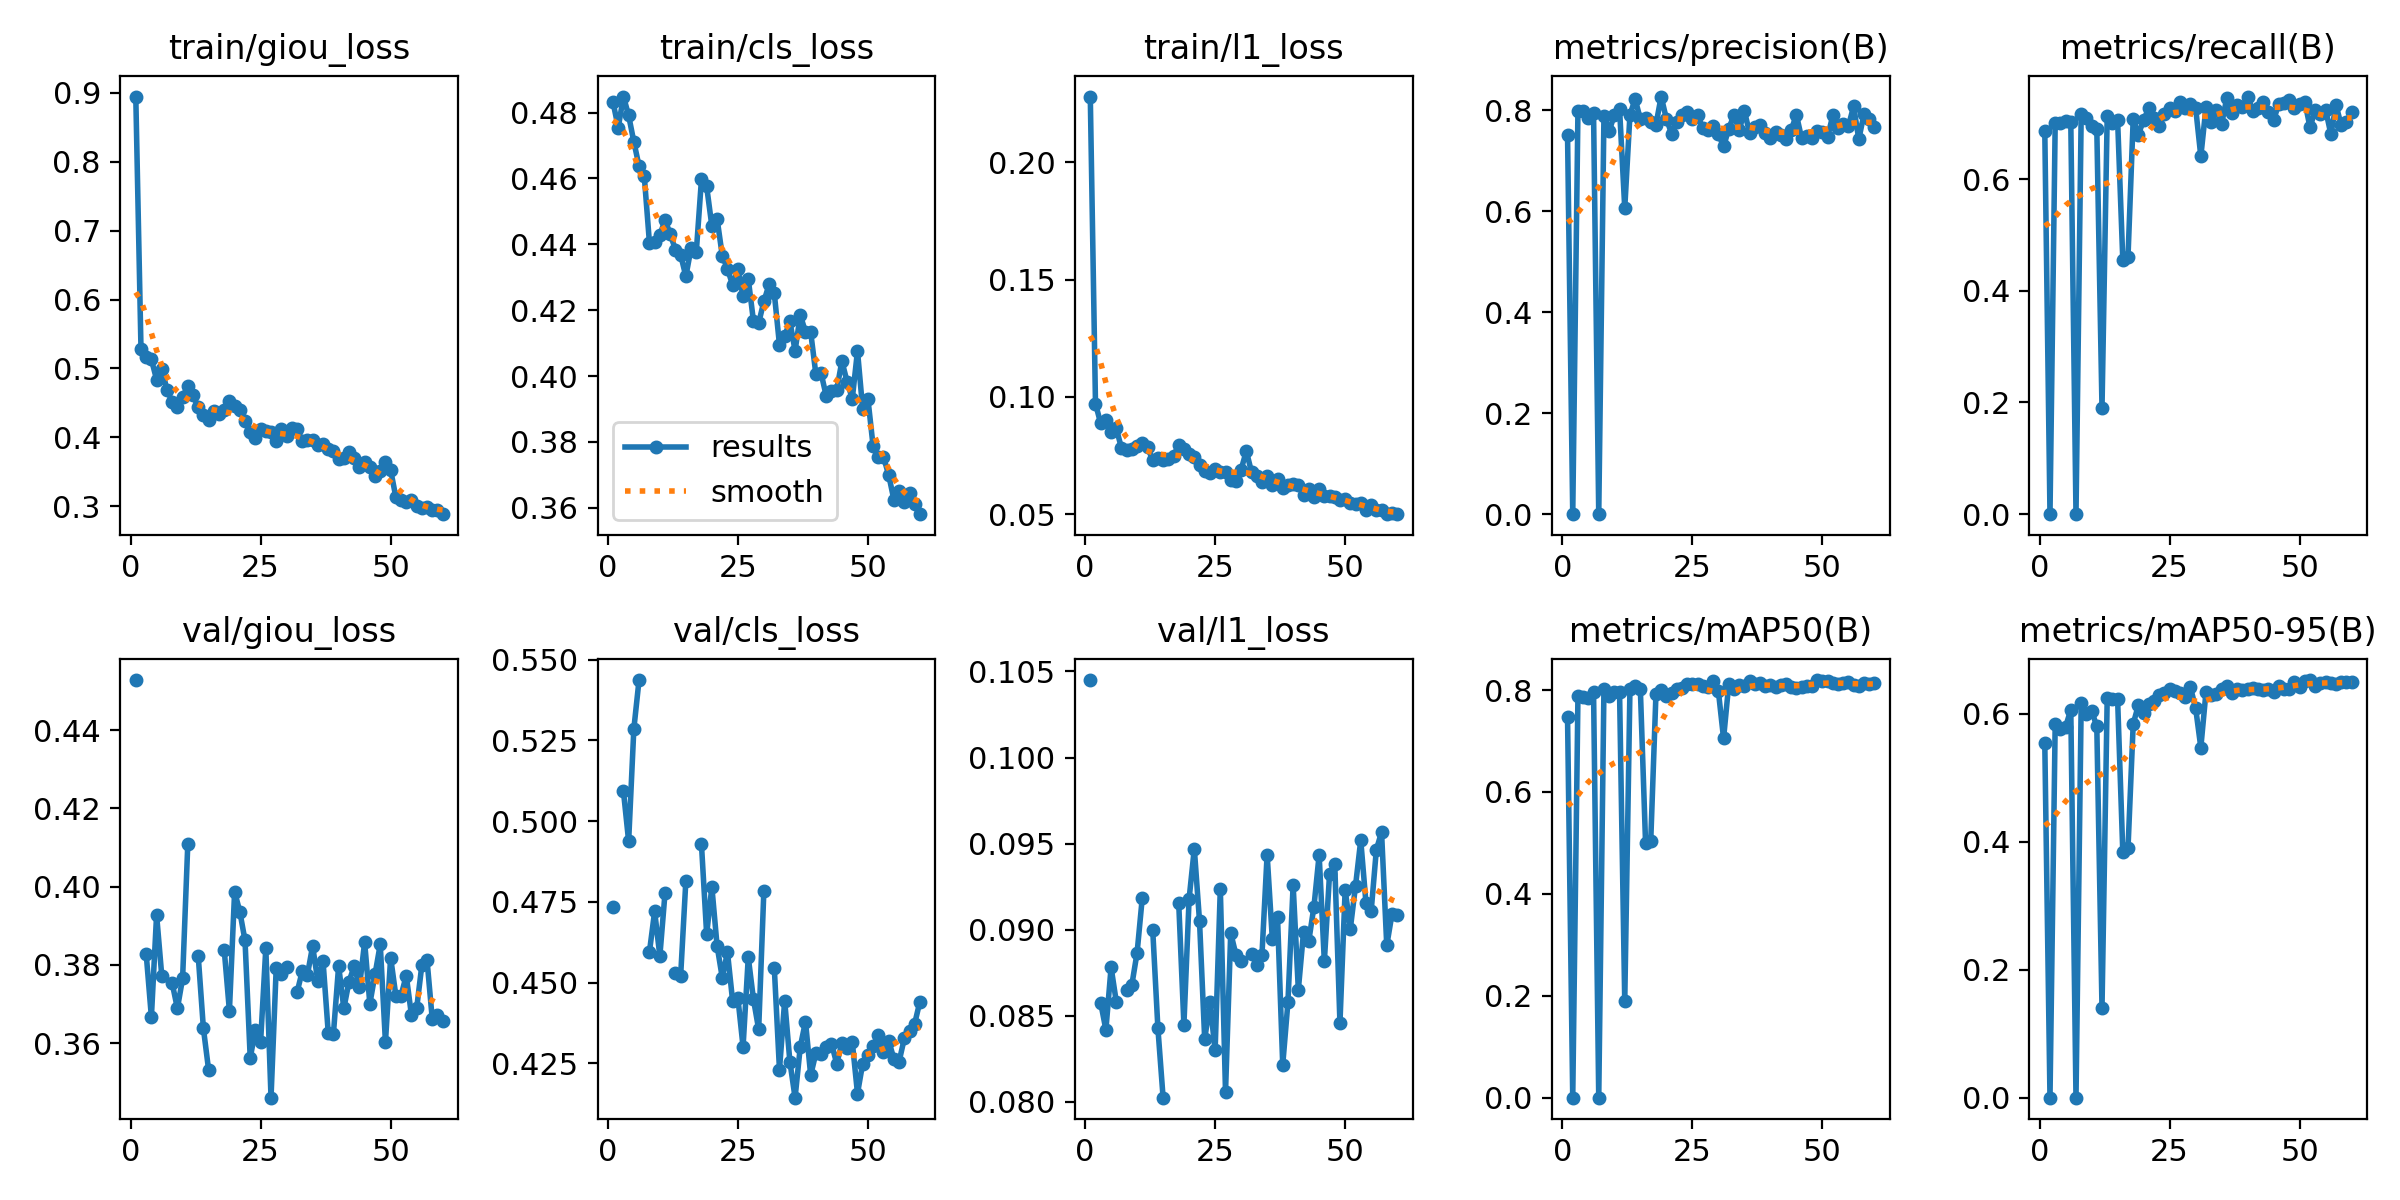

The file beside this chart, header and first rows:
epoch, time, train/giou_loss, train/cls_loss, train/l1_loss, metrics/precision(B), metrics/recall(B), metrics/mAP50(B), metrics/mAP50-95(B), val/giou_loss, val/cls_loss, val/l1_loss, lr/pg0, lr/pg1, lr/pg2
1, 92.64, 0.8947, 0.4831, 0.2281, 0.7514, 0.6864, 0.7463, 0.5544, 0.4528, 0.4733, 0.1045, 0.0006628, 0.0006628, 0.0006628
2, 186.1, 0.5283, 0.4754, 0.09714, 0, 0, 0, 0, nan, nan, nan, 0.001308, 0.001308, 0.001308
3, 267, 0.5171, 0.4849, 0.08867, 0.7988, 0.6997, 0.7876, 0.5845, 0.3828, 0.5092, 0.08576, 0.00193, 0.00193, 0.00193
4, 360.4, 0.513, 0.4791, 0.09026, 0.7985, 0.7012, 0.7867, 0.5759, 0.3667, 0.4938, 0.08419, 0.001901, 0.001901, 0.001901
5, 463.8, 0.4838, 0.4711, 0.08506, 0.7858, 0.7041, 0.784, 0.5801, 0.3928, 0.5285, 0.08782, 0.001868, 0.001868, 0.001868
6, 567.7, 0.4998, 0.4638, 0.08658, 0.7955, 0.702, 0.797, 0.6064, 0.3771, 0.5436, 0.08582, 0.001835, 0.001835, 0.001835
7, 674.4, 0.4687, 0.4608, 0.07811, 0, 0, 0, 0, nan, nan, nan, 0.001802, 0.001802, 0.001802
8, 775.5, 0.4516, 0.4404, 0.07749, 0.7888, 0.716, 0.803, 0.6166, 0.3753, 0.4595, 0.0865, 0.001769, 0.001769, 0.001769
9, 876.4, 0.444, 0.4407, 0.07774, 0.7596, 0.7101, 0.788, 0.5994, 0.3689, 0.472, 0.08682, 0.001736, 0.001736, 0.001736
10, 975.6, 0.4587, 0.4428, 0.07887, 0.7906, 0.6953, 0.7965, 0.6051, 0.3765, 0.4582, 0.08867, 0.001703, 0.001703, 0.001703
11, 1072, 0.4737, 0.4474, 0.0802, 0.8038, 0.6901, 0.7972, 0.5805, 0.4109, 0.4778, 0.09187, 0.00167, 0.00167, 0.00167
12, 1170, 0.4611, 0.4431, 0.07846, 0.6064, 0.1903, 0.1892, 0.1406, nan, nan, nan, 0.001637, 0.001637, 0.001637
13, 1268, 0.4434, 0.4384, 0.07309, 0.7914, 0.713, 0.8028, 0.625, 0.3824, 0.4531, 0.09001, 0.001604, 0.001604, 0.001604
14, 1366, 0.432, 0.4368, 0.07392, 0.8224, 0.7004, 0.8081, 0.6233, 0.3638, 0.4522, 0.08428, 0.001571, 0.001571, 0.001571
15, 1462, 0.4252, 0.4303, 0.073, 0.7827, 0.7059, 0.8013, 0.6231, 0.3532, 0.4815, 0.08025, 0.001538, 0.001538, 0.001538
16, 1560, 0.438, 0.4388, 0.07334, 0.7859, 0.4549, 0.5002, 0.3839, nan, nan, nan, 0.001505, 0.001505, 0.001505
17, 1664, 0.4337, 0.4376, 0.07475, 0.7777, 0.4608, 0.5046, 0.3901, nan, nan, nan, 0.001472, 0.001472, 0.001472
18, 1765, 0.4397, 0.4597, 0.07953, 0.7719, 0.7082, 0.7922, 0.5844, 0.3839, 0.4928, 0.09156, 0.001439, 0.001439, 0.001439
19, 1863, 0.4533, 0.4576, 0.07792, 0.8276, 0.6797, 0.7997, 0.6139, 0.3683, 0.465, 0.08449, 0.001406, 0.001406, 0.001406
20, 1960, 0.4456, 0.4456, 0.07563, 0.7836, 0.7056, 0.7892, 0.602, 0.3987, 0.4797, 0.0918, 0.001373, 0.001373, 0.001373
21, 2058, 0.44, 0.4478, 0.07451, 0.7543, 0.7266, 0.794, 0.6152, 0.3936, 0.4615, 0.09471, 0.00134, 0.00134, 0.00134
22, 2155, 0.4238, 0.4366, 0.07112, 0.7773, 0.7101, 0.8025, 0.6197, 0.3862, 0.4515, 0.09051, 0.001307, 0.001307, 0.001307
23, 2251, 0.4075, 0.4326, 0.0682, 0.7905, 0.6945, 0.805, 0.63, 0.3563, 0.4594, 0.08363, 0.001274, 0.001274, 0.001274
24, 2352, 0.3985, 0.4276, 0.06762, 0.7965, 0.716, 0.8116, 0.6331, 0.3633, 0.4442, 0.08581, 0.001241, 0.001241, 0.001241
25, 2450, 0.4119, 0.4325, 0.06915, 0.784, 0.7278, 0.8113, 0.6388, 0.3604, 0.4453, 0.083, 0.001208, 0.001208, 0.001208
26, 2546, 0.4093, 0.4242, 0.068, 0.7911, 0.7211, 0.8119, 0.636, 0.3843, 0.4301, 0.09238, 0.001175, 0.001175, 0.001175
27, 2645, 0.407, 0.4295, 0.06798, 0.7649, 0.7386, 0.808, 0.6322, 0.3461, 0.4579, 0.08057, 0.001142, 0.001142, 0.001142
28, 2742, 0.3939, 0.4167, 0.06439, 0.7622, 0.7278, 0.8061, 0.6272, 0.3793, 0.4449, 0.08981, 0.001109, 0.001109, 0.001109
29, 2838, 0.4116, 0.4161, 0.06411, 0.7699, 0.7337, 0.8175, 0.6417, 0.3777, 0.4355, 0.08856, 0.001076, 0.001076, 0.001076
30, 2937, 0.4014, 0.4227, 0.06898, 0.7534, 0.7278, 0.7978, 0.6094, 0.3795, 0.4785, 0.08816, 0.001043, 0.001043, 0.001043
31, 3033, 0.4133, 0.4278, 0.07692, 0.7286, 0.6405, 0.7051, 0.5475, nan, nan, nan, 0.00101, 0.00101, 0.00101
32, 3136, 0.4115, 0.4252, 0.06793, 0.7637, 0.7291, 0.8121, 0.6348, 0.373, 0.4547, 0.08861, 0.000977, 0.000977, 0.000977
33, 3244, 0.3952, 0.4095, 0.06611, 0.791, 0.7027, 0.8029, 0.6302, 0.3783, 0.4231, 0.08795, 0.000944, 0.000944, 0.000944
34, 3348, 0.3954, 0.4121, 0.06385, 0.7605, 0.7235, 0.8108, 0.6312, 0.3775, 0.4444, 0.08851, 0.000911, 0.000911, 0.000911
35, 3447, 0.3954, 0.4166, 0.06625, 0.7994, 0.6984, 0.8089, 0.6398, 0.3848, 0.4256, 0.09437, 0.000878, 0.000878, 0.000878
36, 3549, 0.3881, 0.4077, 0.06242, 0.7551, 0.7456, 0.8176, 0.6437, 0.3758, 0.4144, 0.08946, 0.000845, 0.000845, 0.000845
37, 3651, 0.3898, 0.4186, 0.06484, 0.7663, 0.7175, 0.8111, 0.6332, 0.381, 0.4301, 0.09073, 0.000812, 0.000812, 0.000812
38, 3747, 0.3828, 0.4134, 0.06131, 0.7706, 0.7322, 0.8137, 0.6387, 0.3627, 0.438, 0.08216, 0.000779, 0.000779, 0.000779
39, 3846, 0.38, 0.4134, 0.06255, 0.7562, 0.7293, 0.8087, 0.6367, 0.3624, 0.4214, 0.08579, 0.000746, 0.000746, 0.000746
40, 3942, 0.3679, 0.4006, 0.06282, 0.7461, 0.7477, 0.8091, 0.6392, 0.3797, 0.4282, 0.0926, 0.000713, 0.000713, 0.000713
41, 4040, 0.3698, 0.4009, 0.06263, 0.7578, 0.7226, 0.8059, 0.6405, 0.3689, 0.4279, 0.08652, 0.00068, 0.00068, 0.00068
42, 4139, 0.3781, 0.3939, 0.05833, 0.7504, 0.7263, 0.8097, 0.6384, 0.3757, 0.4302, 0.08987, 0.000647, 0.000647, 0.000647
43, 4243, 0.3696, 0.3954, 0.06071, 0.7431, 0.7382, 0.8123, 0.637, 0.3797, 0.4312, 0.08933, 0.000614, 0.000614, 0.000614
44, 4349, 0.3565, 0.3957, 0.0575, 0.761, 0.7207, 0.8055, 0.6385, 0.3744, 0.425, 0.09134, 0.000581, 0.000581, 0.000581
45, 4455, 0.3634, 0.4046, 0.06077, 0.7914, 0.7056, 0.8041, 0.635, 0.3858, 0.4312, 0.09435, 0.000548, 0.000548, 0.000548
46, 4554, 0.3561, 0.3983, 0.05756, 0.7451, 0.7352, 0.8058, 0.6434, 0.37, 0.4298, 0.08817, 0.000515, 0.000515, 0.000515
47, 4652, 0.3439, 0.3931, 0.05763, 0.7487, 0.7367, 0.8073, 0.639, 0.3776, 0.4316, 0.09323, 0.000482, 0.000482, 0.000482
48, 4750, 0.3512, 0.4076, 0.05745, 0.7446, 0.7419, 0.8072, 0.639, 0.3852, 0.4157, 0.09383, 0.000449, 0.000449, 0.000449
49, 4847, 0.3638, 0.39, 0.05609, 0.7599, 0.7271, 0.8197, 0.6501, 0.3603, 0.425, 0.08458, 0.000416, 0.000416, 0.000416
50, 4944, 0.3525, 0.3932, 0.05647, 0.7582, 0.7337, 0.8185, 0.6423, 0.3818, 0.4277, 0.09232, 0.000383, 0.000383, 0.000383
51, 5042, 0.3131, 0.3788, 0.05491, 0.7475, 0.7381, 0.8172, 0.6511, 0.3721, 0.4303, 0.09007, 0.00035, 0.00035, 0.00035
52, 5138, 0.3086, 0.3755, 0.05448, 0.79, 0.6923, 0.8137, 0.653, 0.3722, 0.4338, 0.09256, 0.000317, 0.000317, 0.000317
53, 5234, 0.306, 0.3755, 0.05467, 0.7648, 0.7241, 0.812, 0.6441, 0.3773, 0.4284, 0.0952, 0.000284, 0.000284, 0.000284
54, 5330, 0.3093, 0.37, 0.05193, 0.7733, 0.7165, 0.8148, 0.6488, 0.3672, 0.432, 0.09157, 0.000251, 0.000251, 0.000251
55, 5430, 0.3007, 0.3624, 0.05385, 0.769, 0.7239, 0.8154, 0.6505, 0.3689, 0.4264, 0.09107, 0.000218, 0.000218, 0.000218
56, 5528, 0.2973, 0.3652, 0.05162, 0.808, 0.6805, 0.8098, 0.6477, 0.3799, 0.4256, 0.09465, 0.000185, 0.000185, 0.000185
57, 5627, 0.2993, 0.3617, 0.05188, 0.743, 0.7322, 0.8085, 0.6465, 0.3811, 0.4327, 0.09567, 0.000152, 0.000152, 0.000152
58, 5718, 0.294, 0.3644, 0.04998, 0.7932, 0.696, 0.8131, 0.6496, 0.3662, 0.4351, 0.08909, 0.000119, 0.000119, 0.000119
59, 5812, 0.294, 0.3611, 0.05035, 0.7826, 0.7019, 0.8112, 0.6504, 0.3672, 0.4374, 0.0909, 8.6e-05, 8.6e-05, 8.6e-05
60, 5908, 0.2884, 0.3581, 0.05004, 0.7679, 0.7193, 0.8132, 0.6493, 0.3657, 0.4442, 0.09086, 5.3e-05, 5.3e-05, 5.3e-05
